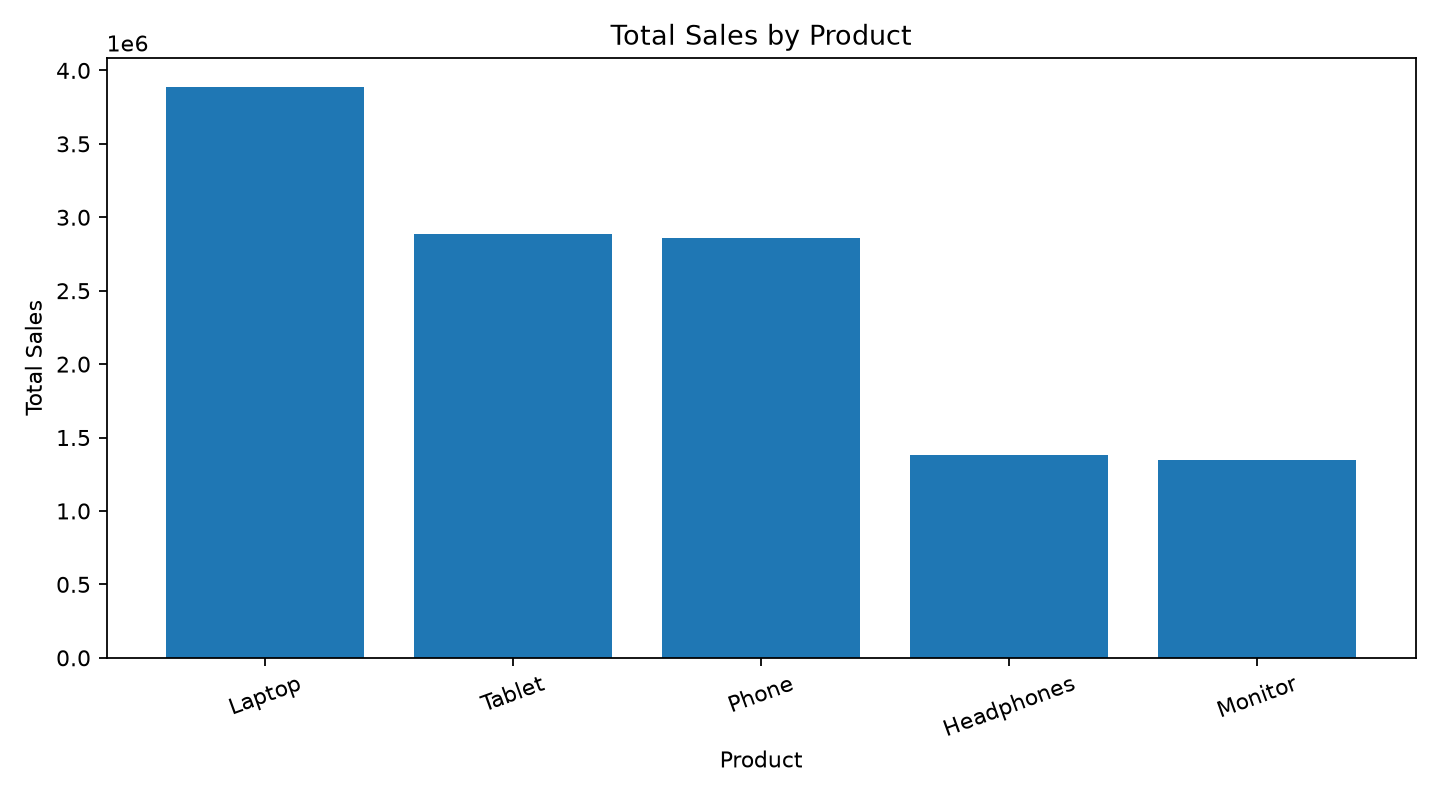

The table this chart was drawn from, first rows:
Product, Total_Sales
Laptop, 3889210
Tablet, 2884340
Phone, 2859394
Headphones, 1384033
Monitor, 1348071
